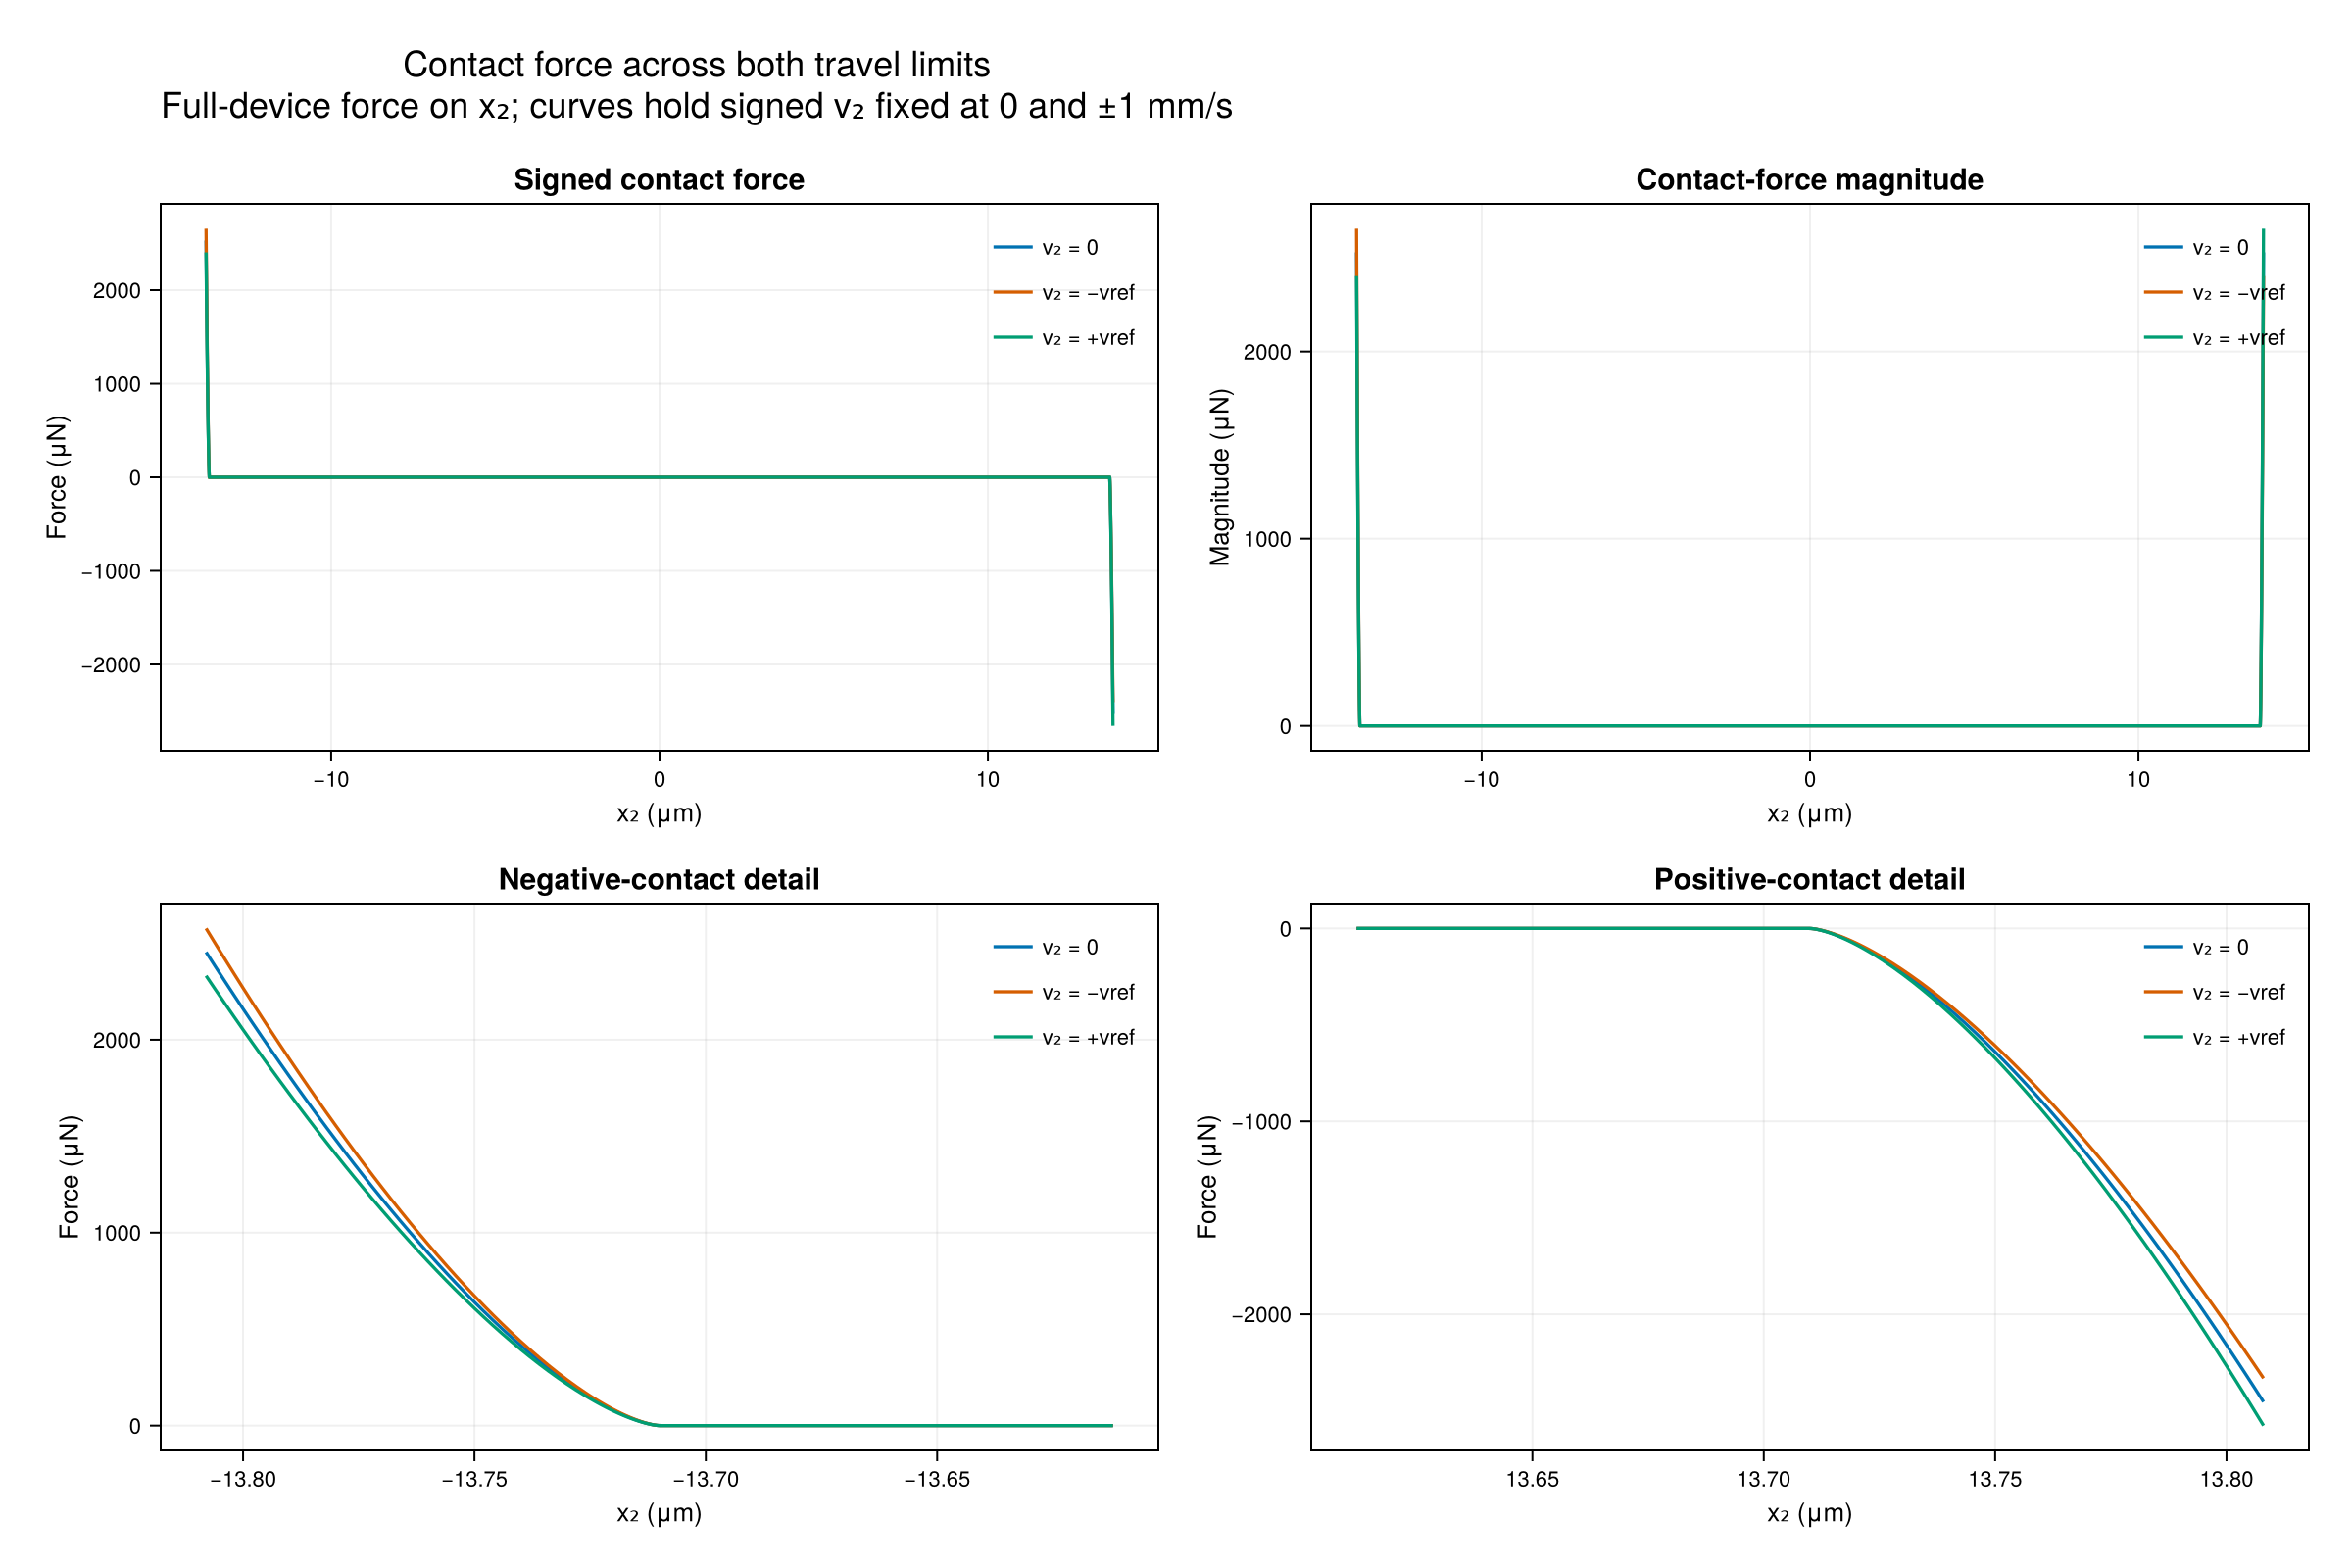

The data file committed next to this chart (first rows):
x2_m, Q_v0_N, Q_vminus_N, Q_vplus_N
-1.3810000000000002e-5, 0.00253, 0.002656, 0.002403
-1.3808e-5, 0.002454, 0.002577, 0.002332
-1.3806000000000001e-5, 0.00238, 0.002499, 0.002261
-1.3804e-5, 0.002306, 0.002421, 0.00219
-1.3802000000000001e-5, 0.002232, 0.002344, 0.002121
-1.3800000000000002e-5, 0.00216, 0.002268, 0.002052
-1.3798e-5, 0.002088, 0.002193, 0.001984
-1.3796000000000001e-5, 0.002018, 0.002119, 0.001917
-1.3794e-5, 0.001948, 0.002045, 0.00185
-1.3792000000000001e-5, 0.001879, 0.001972, 0.001785
-1.379e-5, 0.00181, 0.001901, 0.00172
-1.3788e-5, 0.001743, 0.00183, 0.001656
-1.3786000000000002e-5, 0.001676, 0.00176, 0.001592
-1.3784e-5, 0.00161, 0.001691, 0.00153
-1.3782000000000001e-5, 0.001546, 0.001623, 0.001468
-1.378e-5, 0.001482, 0.001556, 0.001408
-1.3778000000000001e-5, 0.001419, 0.00149, 0.001348
-1.3776000000000002e-5, 0.001356, 0.001424, 0.001289
-1.3774e-5, 0.001295, 0.00136, 0.001231
-1.3772000000000001e-5, 0.001235, 0.001297, 0.001173
-1.377e-5, 0.001176, 0.001235, 0.001117
-1.3768000000000001e-5, 0.001117, 0.001173, 0.001062
-1.3766000000000002e-5, 0.00106, 0.001113, 0.001007
-1.3764e-5, 0.001004, 0.001054, 0.0009537
-1.3763966666666669e-5, 0.001003, 0.001053, 0.0009528
-1.3762000000000001e-5, 0.0009486, 0.0009961, 0.0009012
-1.376e-5, 0.0008944, 0.0009392, 0.0008497
-1.3758000000000001e-5, 0.0008413, 0.0008834, 0.0007992
-1.3756e-5, 0.0007893, 0.0008287, 0.0007498
-1.3754e-5, 0.0007384, 0.0007753, 0.0007015
-1.3752000000000001e-5, 0.0006886, 0.000723, 0.0006542
-1.375e-5, 0.00064, 0.000672, 0.000608
-1.3748000000000001e-5, 0.0005926, 0.0006222, 0.000563
-1.3746e-5, 0.0005465, 0.0005738, 0.0005191
-1.3744000000000001e-5, 0.0005016, 0.0005266, 0.0004765
-1.3742000000000002e-5, 0.000458, 0.0004809, 0.0004351
-1.374e-5, 0.0004157, 0.0004365, 0.0003949
-1.3738000000000001e-5, 0.0003748, 0.0003936, 0.0003561
-1.3736e-5, 0.0003354, 0.0003522, 0.0003186
-1.3734000000000001e-5, 0.0002975, 0.0003123, 0.0002826
-1.3732000000000002e-5, 0.0002611, 0.0002741, 0.000248
-1.373e-5, 0.0002263, 0.0002376, 0.000215
-1.3728000000000001e-5, 0.0001932, 0.0002029, 0.0001836
-1.3726e-5, 0.0001619, 0.00017, 0.0001538
-1.3725600000000001e-5, 0.0001559, 0.0001637, 0.0001481
-1.37252e-5, 0.0001499, 0.0001574, 0.0001424
-1.3724800000000001e-5, 0.0001441, 0.0001513, 0.0001369
-1.37244e-5, 0.0001383, 0.0001452, 0.0001313
-1.3724000000000001e-5, 0.0001325, 0.0001392, 0.0001259
-1.37236e-5, 0.0001269, 0.0001332, 0.0001206
-1.3723200000000001e-5, 0.0001213, 0.0001274, 0.0001153
-1.37228e-5, 0.0001159, 0.0001217, 0.0001101
-1.3722400000000001e-5, 0.0001105, 0.000116, 0.000105
-1.3722e-5, 0.0001052, 0.0001104, 9.992628221317834e-5
-1.3721600000000001e-5, 9.997187880187002e-5, 0.000105, 9.497328486177651e-5
-1.3721200000000002e-5, 9.484735856999447e-5, 9.958972649849419e-5, 9.010499064149474e-5
-1.37208e-5, 8.981357976310652e-5, 9.430425875126184e-5, 8.532290077495119e-5
-1.3720400000000002e-5, 8.487220981160068e-5, 8.911582030218072e-5, 8.062859932102064e-5
-1.372e-5, 8.002501167613413e-5, 8.402626225994084e-5, 7.602376109232743e-5
-1.3719600000000002e-5, 7.527385334312839e-5, 7.90375460102848e-5, 7.151016067597197e-5
... 909 more rows
